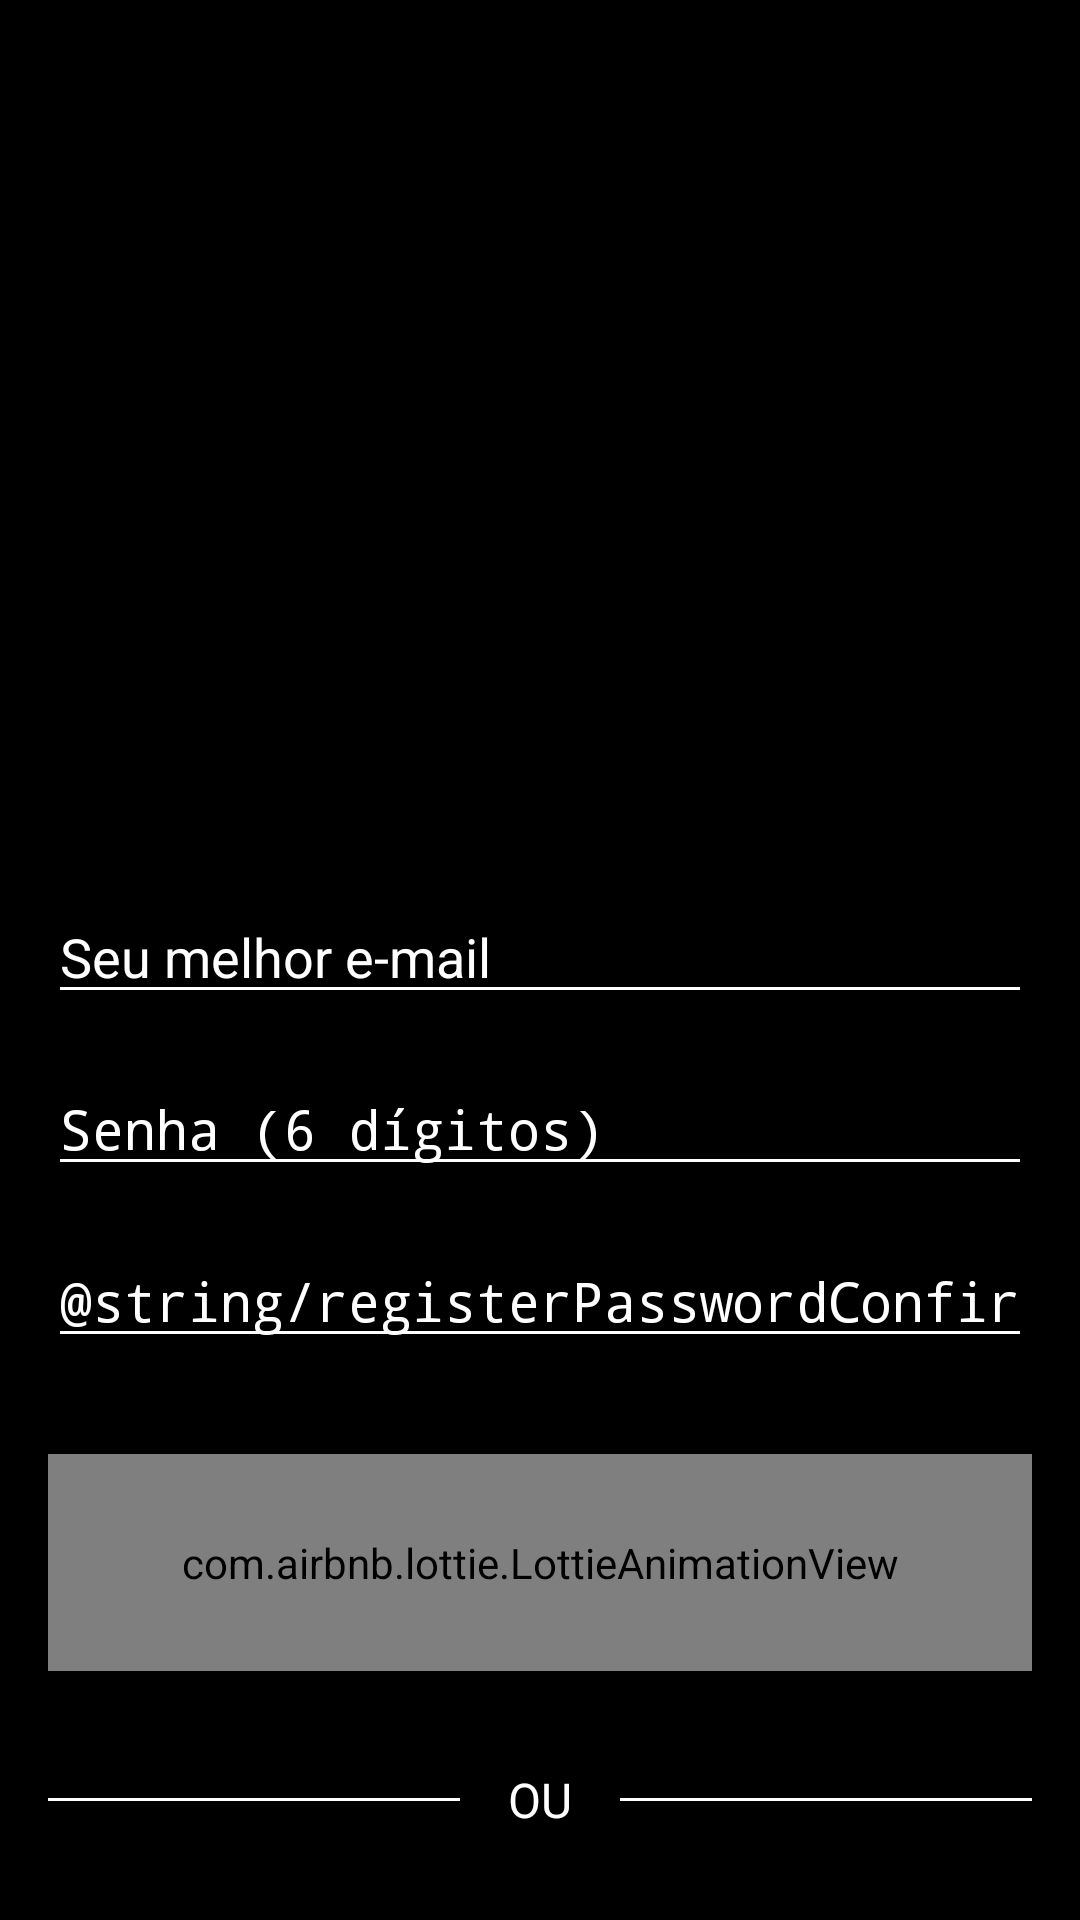

Android layout source for this screen:
<!-- AndroidManifest.xml: activity theme FullScreen -->
<!-- res/layout/activity_register.xml -->
<?xml version="1.0" encoding="utf-8"?>
<ScrollView xmlns:android="http://schemas.android.com/apk/res/android"
    xmlns:app="http://schemas.android.com/apk/res-auto"
    xmlns:tools="http://schemas.android.com/tools"
    android:layout_width="match_parent"
    android:layout_height="match_parent"
    android:background="@color/black">

    <androidx.constraintlayout.widget.ConstraintLayout
        android:layout_width="match_parent"
        android:layout_height="wrap_content"
        tools:context=".grupoexclusivo.view.activity.RegisterActivity">

        <ImageView
            android:id="@+id/ivLogo"
            android:layout_width="@dimen/splashLogoDimen"
            android:layout_height="@dimen/splashLogoDimen"
            android:contentDescription="@string/splashLogoContentDescription"
            app:layout_constraintBottom_toBottomOf="parent"
            app:layout_constraintHorizontal_bias="0.496"
            app:layout_constraintLeft_toLeftOf="parent"
            app:layout_constraintRight_toRightOf="parent"
            app:layout_constraintTop_toTopOf="parent"
            app:layout_constraintVertical_bias="0.033"
            app:srcCompat="@drawable/logo_completo" />

        <EditText
            android:id="@+id/registerEmailAddress"
            android:layout_width="match_parent"
            android:layout_height="wrap_content"
            android:layout_marginStart="@dimen/registerEmailAdressMarginStard"
            android:layout_marginTop="@dimen/registerEmailAdressMarginTop"
            android:layout_marginEnd="@dimen/registerEmailAdressMarginEnd"
            android:backgroundTint="@color/white"
            android:ems="10"
            android:hint="@string/registerEmailAdress"
            android:inputType="textEmailAddress"
            android:textColor="@color/white"
            android:textColorHighlight="@color/white"
            android:textColorHint="@color/white"
            android:textColorLink="@color/white"
            app:layout_constraintEnd_toEndOf="parent"
            app:layout_constraintStart_toStartOf="parent"
            app:layout_constraintTop_toBottomOf="@+id/ivLogo" />

        <EditText
            android:id="@+id/registerPassword"
            android:layout_width="match_parent"
            android:layout_height="wrap_content"
            android:layout_marginStart="@dimen/registerPasswordMarginStard"
            android:layout_marginTop="@dimen/registerPasswordMarginTop"
            android:layout_marginEnd="@dimen/registerPasswordMarginEnd"
            android:backgroundTint="@color/white"
            android:ems="10"
            android:hint="@string/registerPassword"
            android:inputType="textPassword"
            android:textColor="@color/white"
            android:textColorHighlight="@color/white"
            android:textColorHint="@color/white"
            android:textColorLink="@color/white"
            app:layout_constraintEnd_toEndOf="parent"
            app:layout_constraintStart_toStartOf="parent"
            app:layout_constraintTop_toBottomOf="@+id/registerEmailAddress" />

        <EditText
            android:id="@+id/registerPasswordConfirmation"
            android:layout_width="match_parent"
            android:layout_height="wrap_content"
            android:layout_marginStart="@dimen/registerPasswordMarginStard"
            android:layout_marginTop="@dimen/registerPasswordMarginTop"
            android:layout_marginEnd="@dimen/registerPasswordMarginEnd"
            android:backgroundTint="@color/white"
            android:ems="10"
            android:hint="@string/registerPasswordConfirmation"
            android:inputType="textPassword"
            android:textColor="@color/white"
            android:textColorHighlight="@color/white"
            android:textColorHint="@color/white"
            android:textColorLink="@color/white"
            app:layout_constraintEnd_toEndOf="parent"
            app:layout_constraintStart_toStartOf="parent"
            app:layout_constraintTop_toBottomOf="@+id/registerPassword" />

        <Button
            android:id="@+id/registerButton"
            android:layout_width="match_parent"
            android:layout_height="wrap_content"
            android:layout_marginStart="@dimen/registerButtonMarginStart"
            android:layout_marginTop="@dimen/registerButtonMarginTop"
            android:layout_marginEnd="@dimen/registerButtonMarginEnd"
            android:background="@drawable/register_button"
            android:paddingTop="@dimen/registerButtonPaddingTop"
            android:paddingBottom="@dimen/registerButtonPaddingBottom"
            android:text="@string/registerButton"
            android:textColor="@color/black"
            android:textSize="@dimen/registerButtonTextSize"
            app:layout_constraintEnd_toEndOf="parent"
            app:layout_constraintStart_toStartOf="parent"
            app:layout_constraintTop_toBottomOf="@+id/registerPasswordConfirmation" />

        <com.airbnb.lottie.LottieAnimationView
            android:id="@+id/registerLottieAnimation"
            android:layout_width="0dp"
            android:layout_height="0dp"
            android:layout_alignParentStart="true"
            android:layout_alignParentTop="true"
            android:translationZ="10dp"
            app:layout_constraintBottom_toBottomOf="@+id/registerButton"
            app:layout_constraintEnd_toEndOf="@+id/registerButton"
            app:layout_constraintStart_toStartOf="@+id/registerButton"
            app:layout_constraintTop_toTopOf="@+id/registerButton"
            app:lottie_autoPlay="false"
            app:lottie_loop="true"
            app:lottie_rawRes="@raw/loading_button" />

        <View
            android:id="@+id/registerLeftSeparator"
            android:layout_width="0dp"
            android:layout_height="@dimen/registerLeftSeparatorHeight"
            android:layout_marginStart="@dimen/registerLeftSeparatorMarginStart"
            android:layout_marginEnd="@dimen/registerLeftSeparatorMarginEnd"
            android:background="@color/white"
            app:layout_constraintBottom_toBottomOf="@+id/registerSeparatorText"
            app:layout_constraintEnd_toStartOf="@+id/registerSeparatorText"
            app:layout_constraintStart_toStartOf="parent"
            app:layout_constraintTop_toTopOf="@+id/registerSeparatorText" />

        <TextView
            android:id="@+id/registerSeparatorText"
            android:layout_width="wrap_content"
            android:layout_height="wrap_content"
            android:layout_marginTop="@dimen/registerSeparatorTextMarginTop"
            android:text="@string/registerSeparatorText"
            android:textColor="@color/white"
            android:textSize="@dimen/registerSeparatorTextSize"
            app:layout_constraintEnd_toEndOf="parent"
            app:layout_constraintStart_toStartOf="parent"
            app:layout_constraintTop_toBottomOf="@+id/registerButton" />

        <View
            android:id="@+id/registerRightSeparator"
            android:layout_width="0dp"
            android:layout_height="@dimen/registerRightSeparatorHeight"
            android:layout_marginStart="@dimen/registerRightSeparatorMarginStart"
            android:layout_marginEnd="@dimen/registerRightSeparatorMarginEnd"
            android:background="@color/white"
            app:layout_constraintBottom_toBottomOf="@+id/registerSeparatorText"
            app:layout_constraintEnd_toEndOf="parent"
            app:layout_constraintStart_toEndOf="@+id/registerSeparatorText"
            app:layout_constraintTop_toTopOf="@+id/registerSeparatorText" />

        <LinearLayout
            android:id="@+id/registerFooterView"
            android:layout_width="match_parent"
            android:layout_height="wrap_content"
            android:layout_marginStart="@dimen/registerFooterViewMarginStart"
            android:layout_marginTop="@dimen/registerFooterViewMarginTop"
            android:layout_marginEnd="@dimen/registerFooterViewMarginEnd"
            android:gravity="center"
            android:orientation="horizontal"
            app:layout_constraintEnd_toEndOf="parent"
            app:layout_constraintHorizontal_bias="0.0"
            app:layout_constraintStart_toStartOf="parent"
            app:layout_constraintTop_toBottomOf="@+id/registerSeparatorText">

            <TextView
                android:id="@+id/registerHasAccount"
                android:layout_width="wrap_content"
                android:layout_height="wrap_content"
                android:layout_marginStart="@dimen/registerHasAccountMarginStart"
                android:text="@string/registerHasAccountText"
                android:textColor="@color/white"
                android:textSize="@dimen/registerHasAccountTextSize" />

            <Button
                android:id="@+id/registerButtonDoLogin"
                android:layout_width="wrap_content"
                android:layout_height="wrap_content"
                android:background="@drawable/register_footer_button"
                android:text="@string/registerButtonDoLoginText"
                android:textColor="@color/colorPrimary"
                android:textSize="@dimen/registerButtonDoLoginTextSize" />
        </LinearLayout>


    </androidx.constraintlayout.widget.ConstraintLayout>
</ScrollView>
<!-- resources referenced by this layout -->
<resources>
  <color name="black">#FF000000</color>
  <color name="colorPrimary">#FF5821</color>
  <color name="white">#FFFFFFFF</color>
  <dimen name="registerButtonDoLoginTextSize">14sp</dimen>
  <dimen name="registerButtonMarginEnd">16dp</dimen>
  <dimen name="registerButtonMarginStart">16dp</dimen>
  <dimen name="registerButtonMarginTop">32dp</dimen>
  <dimen name="registerButtonPaddingBottom">24dp</dimen>
  <dimen name="registerButtonPaddingTop">24dp</dimen>
  <dimen name="registerButtonTextSize">18sp</dimen>
  <dimen name="registerEmailAdressMarginEnd">16dp</dimen>
  <dimen name="registerEmailAdressMarginStard">16dp</dimen>
  <dimen name="registerEmailAdressMarginTop">32dp</dimen>
  <dimen name="registerFooterViewMarginEnd">16dp</dimen>
  <dimen name="registerFooterViewMarginStart">16dp</dimen>
  <dimen name="registerFooterViewMarginTop">32dp</dimen>
  <dimen name="registerHasAccountTextSize">14sp</dimen>
  <dimen name="registerLeftSeparatorHeight">1dp</dimen>
  <dimen name="registerLeftSeparatorMarginEnd">16dp</dimen>
  <dimen name="registerLeftSeparatorMarginStart">16dp</dimen>
  <dimen name="registerPasswordMarginEnd">16dp</dimen>
  <dimen name="registerPasswordMarginStard">16dp</dimen>
  <dimen name="registerPasswordMarginTop">16dp</dimen>
  <dimen name="registerRightSeparatorHeight">1dp</dimen>
  <dimen name="registerRightSeparatorMarginEnd">16dp</dimen>
  <dimen name="registerRightSeparatorMarginStart">16dp</dimen>
  <dimen name="registerSeparatorTextMarginTop">32dp</dimen>
  <dimen name="registerSeparatorTextSize">16sp</dimen>
  <dimen name="splashLogoDimen">250dp</dimen>
  <!-- drawable logo_completo: png bitmap (drawable-hdpi, 96220 bytes) -->
  <!-- drawable register_button (drawable) -->
  <?xml version="1.0" encoding="utf-8"?>
  <shape xmlns:android="http://schemas.android.com/apk/res/android"
      android:shape="rectangle">
      <gradient android:startColor="@color/colorPrimary"
          android:endColor="@color/colorPrimary"
          android:angle="270" />
      <corners android:radius="5dp" />
  </shape>
  <!-- drawable register_footer_button (drawable) -->
  <?xml version="1.0" encoding="utf-8"?>
  <shape xmlns:android="http://schemas.android.com/apk/res/android"
      android:shape="rectangle">
      <gradient android:startColor="#00FFFFFF"
          android:endColor="#00FFFFFF"
          android:angle="270" />
      <corners android:radius="5dp" />
  </shape>
  <string name="registerButton">Cadastrar</string>
  <string name="registerButtonDoLoginText"><u>Faça login</u></string>
  <string name="registerEmailAdress">Seu melhor e-mail</string>
  <string name="registerHasAccountText">Já tem uma conta?</string>
  <string name="registerPassword">Senha (6 dígitos)</string>
  <string name="registerSeparatorText">OU</string>
  <string name="splashLogoContentDescription">Logo do aplicativo Kaz</string>
  <style name="FullScreen" parent="AppTheme">
          <item name="windowActionBar">false</item>
          <item name="windowNoTitle">true</item>
          <item name="android:windowFullscreen">true</item>
      </style>
  <style name="AppTheme" parent="Theme.AppCompat.Light.NoActionBar">
          <item name="colorPrimary">@color/colorPrimary</item>
          <item name="colorPrimaryDark">@color/colorPrimaryDark</item>
          <item name="colorAccent">@color/colorAccent</item>
          <item name="windowActionBar">false</item>
          <item name="windowNoTitle">true</item>
      </style>
  <color name="colorPrimaryDark">#A53916</color>
  <color name="colorAccent">#2172FF</color>
</resources>
